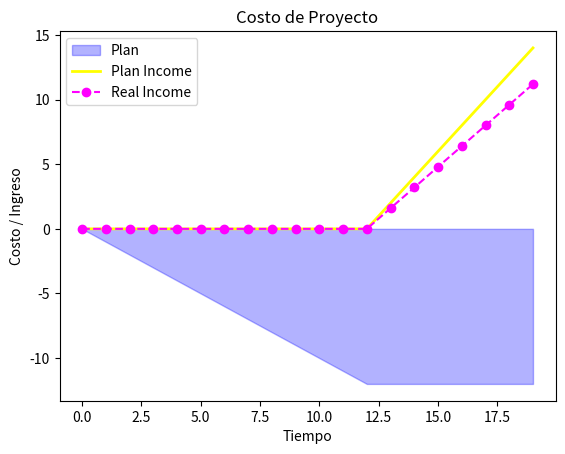

Write Python code to recreate this figure.
import matplotlib.pyplot as plt
import numpy as np

# Datos de ejemplo
tiempo = np.arange(0, 20, 1)
costo_proyecto = -np.minimum(tiempo, 12)  # Inversiones hasta el mes 12
plan_ingresos = np.maximum(0, tiempo - 12) * 2  # Ingresos planificados después del mes 12
ingresos_reales = plan_ingresos * 0.8  # Ingresos reales (80% del plan)

# Crear la figura y los ejes
fig, ax = plt.subplots()

# Graficar los datos
ax.fill_between(tiempo, costo_proyecto, color="blue", alpha=0.3, label="Plan")  # Área de costos
ax.plot(tiempo, plan_ingresos, label="Plan Income", color="yellow", linewidth=2)
ax.plot(tiempo, ingresos_reales, label="Real Income", color="magenta", linestyle="--", marker="o")

# Configurar etiquetas y leyenda
ax.set_xlabel("Tiempo")
ax.set_ylabel("Costo / Ingreso")
ax.set_title("Costo de Proyecto")
ax.legend()

# Mostrar la gráfica
plt.show()